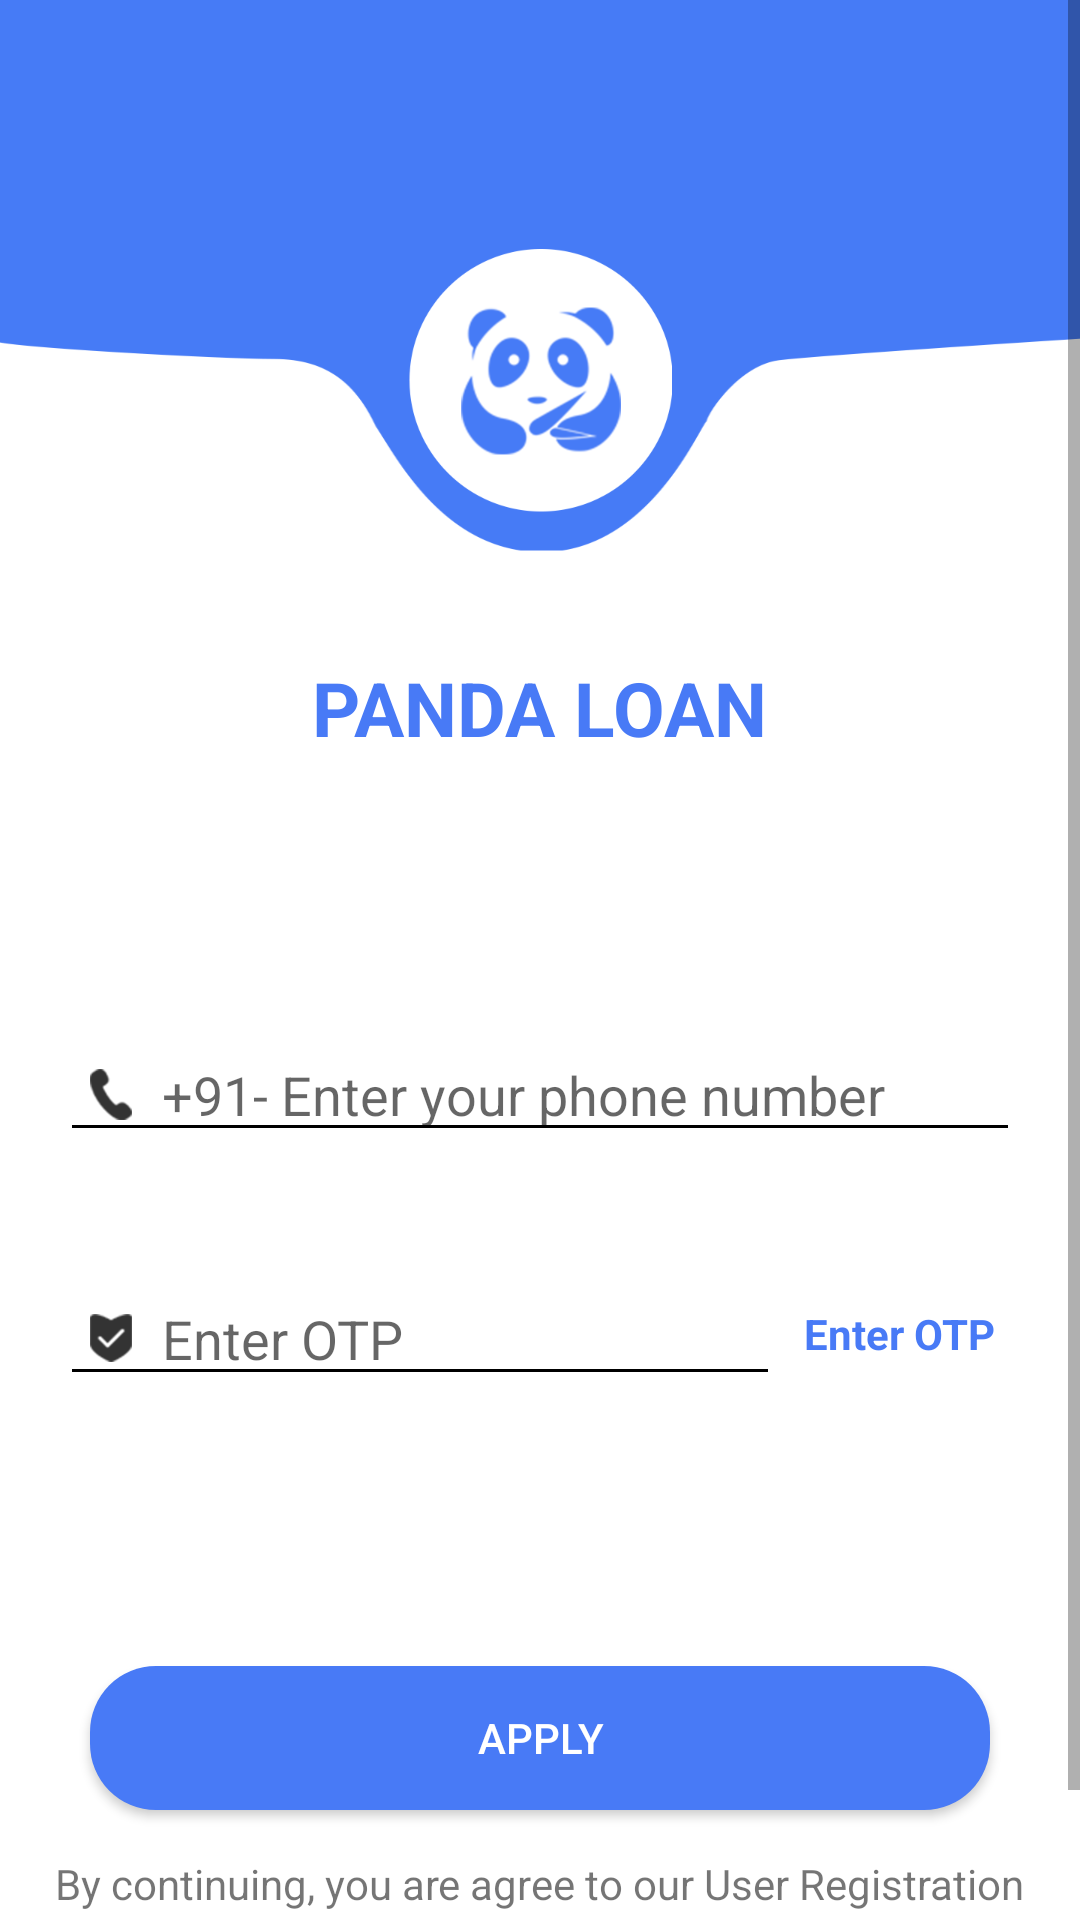

Layout XML and referenced resources for this Android screen:
<!-- AndroidManifest.xml: application theme App -->
<!-- res/layout/activity_login.xml -->
<?xml version="1.0" encoding="utf-8"?>
<LinearLayout xmlns:android="http://schemas.android.com/apk/res/android"
    android:layout_width="match_parent"
    android:layout_height="match_parent"
    android:orientation="vertical"
    >
    <ScrollView
        android:layout_width="match_parent"
        android:layout_height="match_parent">
    <LinearLayout
        android:layout_width="match_parent"
        android:layout_height="match_parent"
        android:orientation="vertical">
    <RelativeLayout
    android:layout_width="match_parent"
    android:layout_height="wrap_content">
    <TextView
        android:id="@+id/Img_backgroud"
        android:layout_width="match_parent"
        android:layout_height="wrap_content"
        android:background="@mipmap/login_backgroud" />

    <TextView
        android:layout_width="wrap_content"
        android:layout_height="wrap_content"
        android:background="@mipmap/login_icon"
        android:layout_centerHorizontal="true"
        android:layout_alignBottom="@+id/Img_backgroud"
        android:layout_marginBottom="13dp"
        />
</RelativeLayout>

    <TextView
        android:layout_width="wrap_content"
        android:layout_height="wrap_content"
        android:layout_gravity="center"
        android:layout_marginTop="35dp"
        android:layout_marginBottom="60dp"
        android:textColor="@color/main_color"
        android:textSize="25sp"
        android:textStyle="bold"
        android:text="@string/login_title"/>


    <LinearLayout
        android:layout_width="match_parent"
        android:layout_height="wrap_content"
        android:padding="20dp"
        android:layout_marginTop="10dp"
        android:orientation="horizontal">


        <EditText
            android:id="@+id/edt_login_phone"
            android:layout_width="match_parent"
            android:layout_height="wrap_content"
            android:drawableLeft="@mipmap/call_icon"
            android:drawablePadding="10dp"
            android:singleLine="true"
            android:selectAllOnFocus="true"
            android:theme="@style/MyEditLogin"
            android:hint="@string/login_phone_hint"
            android:paddingLeft="10dp"/>
        <View
            android:layout_width="match_parent"
            android:layout_height="1dp"
            android:background="@color/black"/>
    </LinearLayout>

    <LinearLayout
        android:layout_width="match_parent"
        android:layout_height="wrap_content"
        android:padding="20dp"
        android:orientation="horizontal">

        <EditText
            android:id="@+id/edt_login_otp"
            android:layout_width="0dp"
            android:layout_weight="3"
            android:layout_height="wrap_content"
            android:drawableLeft="@mipmap/otp_icon"
            android:theme="@style/MyEditLogin"
            android:drawablePadding="10dp"
            android:singleLine="true"
            android:selectAllOnFocus="true"
            android:hint="@string/login_otp_hint"
            android:paddingLeft="10dp"/>

        <LinearLayout
            android:layout_width="0dp"
            android:layout_height="match_parent"
            android:layout_weight="1"
            android:gravity="center"
            android:orientation="horizontal">
            <TextView
                android:id="@+id/tv_login_otp"
                android:layout_width="wrap_content"
                android:layout_height="wrap_content"
                android:textColor="@color/main_color"
                android:textStyle="bold"
                android:text="@string/login_otp_hint" />
           <include layout="@layout/loading"
               android:visibility="gone"/>
            <TextView
                android:id="@+id/tv_login_otp2"
                android:visibility="gone"
                android:layout_width="wrap_content"
                android:layout_height="wrap_content"
                android:textColor="@color/black"
                android:textStyle="bold"
                android:text="@string/login_otp_hint" />
        </LinearLayout>


    </LinearLayout>

    <Button
        android:id="@+id/login_apply_btn"
        android:layout_marginTop="70dp"
        android:layout_width="match_parent"
        android:layout_height="wrap_content"
        android:background="@drawable/maincolor_bt_bg"
        android:layout_marginLeft="30dp"
        android:layout_marginRight="30dp"
        android:textColor="@color/white"
        android:text="Apply" />
    <TextView
        android:layout_width="wrap_content"
        android:layout_height="wrap_content"
        android:layout_marginTop="15dp"
        android:layout_gravity="center"
        android:text="@string/login_remind"/>
    <TextView
        android:id="@+id/tv_user_agree"
        android:layout_width="wrap_content"
        android:layout_height="wrap_content"
        android:layout_gravity="center"
        android:padding="15dp"
        android:textColor="@color/main_color"
        android:text="@string/login_agree"/>
    </LinearLayout>
    </ScrollView>
</LinearLayout>
<!-- res/layout/loading.xml (included above) -->
<?xml version="1.0" encoding="utf-8"?>
<RelativeLayout xmlns:android="http://schemas.android.com/apk/res/android"
    android:id="@+id/loaddata"
    android:layout_width="fill_parent"
    android:layout_height="fill_parent"
    android:background="@color/white"
    android:clickable="false"
    android:focusable="true"
    android:focusableInTouchMode="true">

    <ProgressBar
        android:id="@+id/loading"
        style="?android:attr/progressBarStyle"
        android:layout_width="wrap_content"
        android:layout_height="wrap_content"
        android:layout_centerHorizontal="true"
        android:layout_centerInParent="true"
        android:layout_marginTop="150dp" />

    <TextView
        android:layout_width="wrap_content"
        android:layout_height="wrap_content"
        android:layout_below="@id/loading"
        android:layout_centerHorizontal="true"
        android:layout_marginTop="10dp"
        android:text="Loading..."
        android:textColor="@color/datingcolor"
        android:textSize="17sp" />


</RelativeLayout>
<!-- resources referenced by this layout -->
<resources>
  <color name="black">#000000</color>
  <color name="datingcolor">#afafaf</color>
  <color name="main_color">#487AF6</color>
  <color name="white">#ffffff</color>
  <!-- drawable maincolor_bt_bg (drawable) -->
  <?xml version="1.0" encoding="utf-8"?>
  <shape xmlns:android="http://schemas.android.com/apk/res/android">
  <corners android:radius="22dp"/>
  <stroke android:color="@color/main_color"/>
  <solid android:color="@color/main_color"/>
  </shape>
  <!-- mipmap call_icon: png bitmap (mipmap-hdpi, 830 bytes) -->
  <!-- mipmap login_backgroud: png bitmap (mipmap-hdpi, 8500 bytes) -->
  <!-- mipmap login_icon: png bitmap (mipmap-hdpi, 9337 bytes) -->
  <!-- mipmap otp_icon: png bitmap (mipmap-hdpi, 845 bytes) -->
  <string name="login_agree">User login protocol</string>
  <string name="login_otp_hint">Enter OTP</string>
  <string name="login_phone_hint">+91- Enter your phone number</string>
  <string name="login_remind">By continuing, you are agree to our User Registration</string>
  <string name="login_title">PANDA LOAN</string>
  <style name="MyEditLogin" parent="Theme.AppCompat.Light">
          <item name="colorControlNormal">@color/black</item>
          <item name="colorControlActivated">@color/main_color</item>
      </style>
  <style name="App" parent="Theme.AppCompat.Light.NoActionBar">
          <item name="colorAccent">@color/main_color</item>
          <item name="android:windowBackground">@color/white</item>
          <item name="colorPrimary">@color/main_color</item>
          <item name="colorPrimaryDark">@color/main_color</item>
          <item name="android:windowSoftInputMode">adjustPan|stateHidden</item>
          <item name="android:configChanges">keyboardHidden</item>
          <item name="android:windowAnimationStyle">@style/Animation</item>
      </style>
  <style name="Animation">
          <item name="android:activityOpenEnterAnimation">@null</item>
          <item name="android:activityOpenExitAnimation">@null</item>
          <item name="android:activityCloseEnterAnimation">@null</item>
          <item name="android:activityCloseExitAnimation">@null</item>
          <item name="android:taskOpenEnterAnimation">@null</item>
          <item name="android:taskOpenExitAnimation">@null</item>
          <item name="android:taskCloseEnterAnimation">@null</item>
          <item name="android:taskCloseExitAnimation">@null</item>
          <item name="android:taskToFrontEnterAnimation">@null</item>
          <item name="android:taskToFrontExitAnimation">@null</item>
          <item name="android:taskToBackEnterAnimation">@null</item>
          <item name="android:taskToBackExitAnimation">@null</item>
      </style>
</resources>
